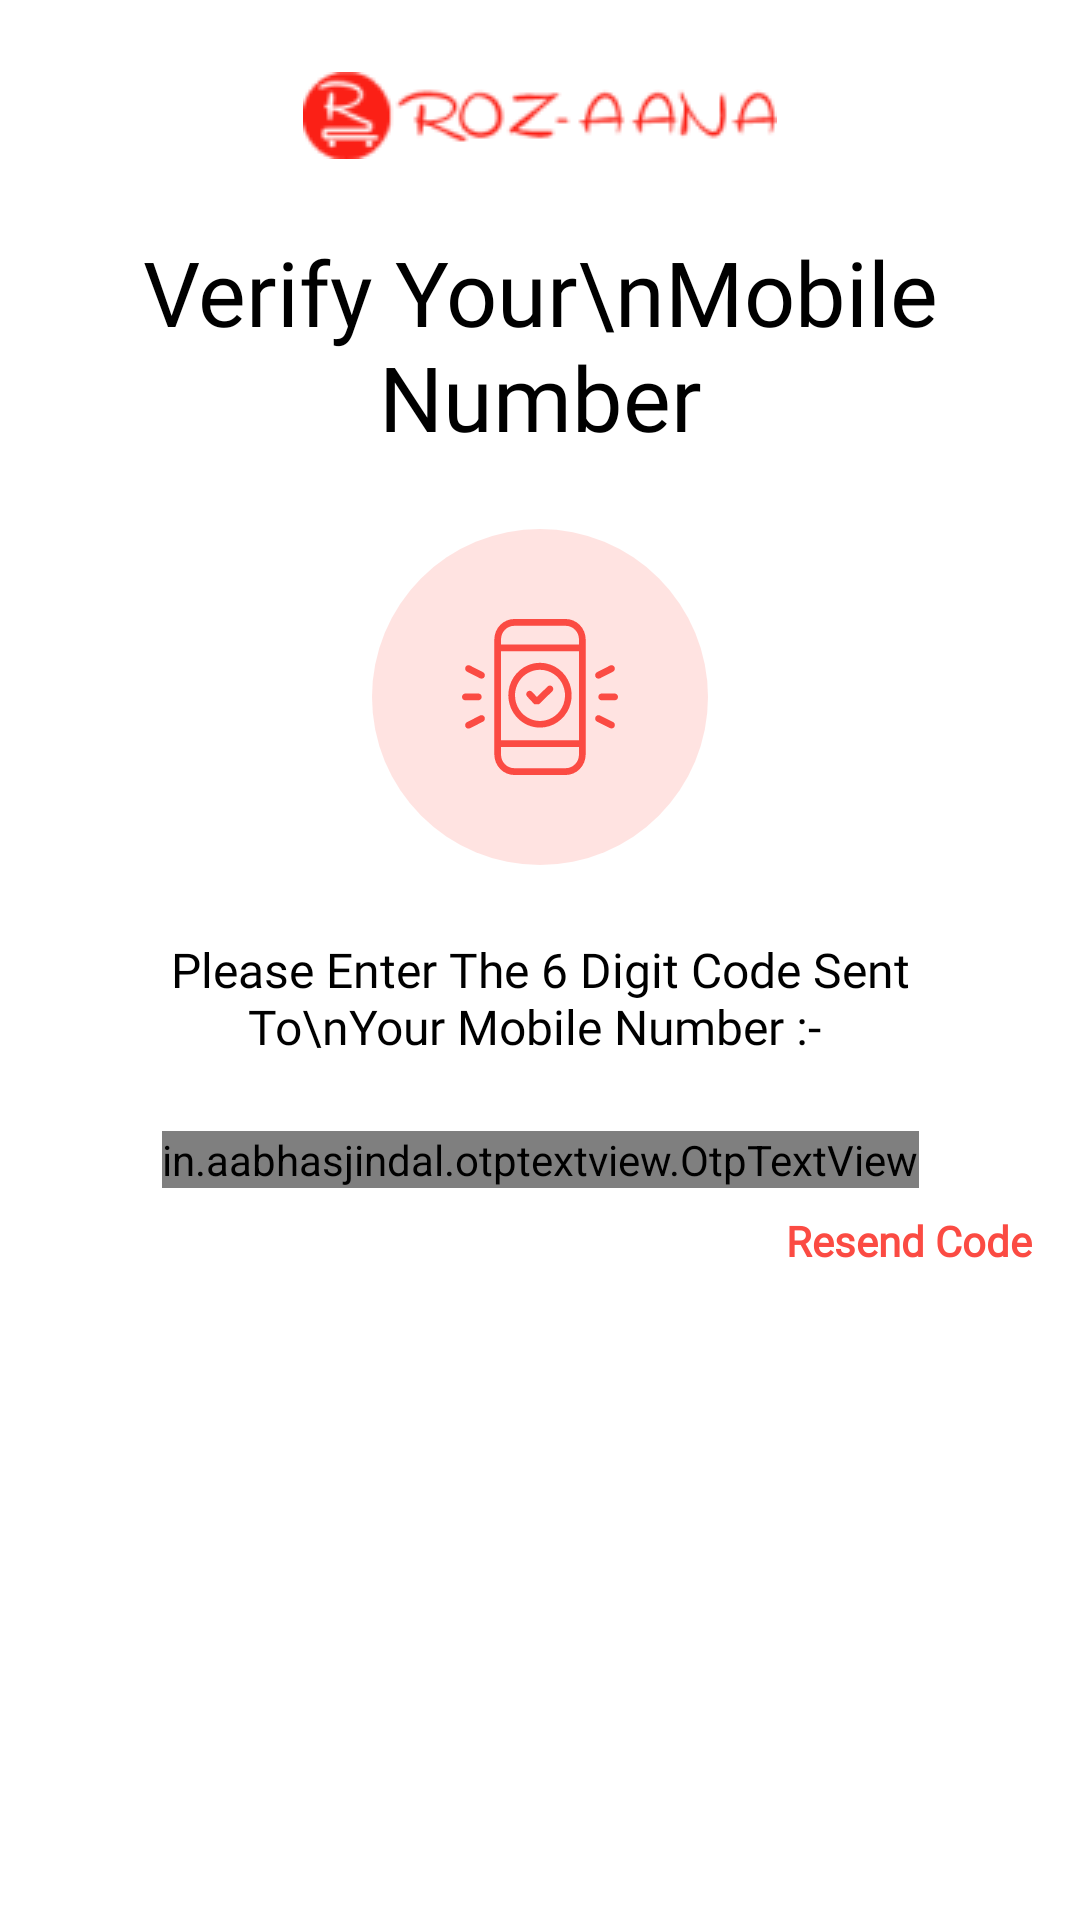

Layout XML and referenced resources for this Android screen:
<!-- AndroidManifest.xml: application theme Theme.RozaanaOnline -->
<!-- res/layout/fragment_verify_number.xml -->
<?xml version="1.0" encoding="utf-8"?>
<ScrollView xmlns:android="http://schemas.android.com/apk/res/android"
    xmlns:tools="http://schemas.android.com/tools"
    android:layout_width="match_parent"
    android:layout_height="match_parent"
    android:orientation="vertical"
    xmlns:app="http://schemas.android.com/apk/res-auto"
    tools:context=".entryStructure.SignupFragment">

    <androidx.constraintlayout.widget.ConstraintLayout
        android:layout_width="match_parent"
        android:layout_height="wrap_content">

        <androidx.appcompat.widget.AppCompatImageView
            android:id="@+id/logo"
            android:layout_width="match_parent"
            android:layout_height="wrap_content"
            android:layout_marginTop="@dimen/large_margin"
            android:minHeight="29dp"
            android:src="@drawable/rozaana_logo"
            app:layout_constraintTop_toTopOf="parent" />

        <androidx.appcompat.widget.AppCompatTextView
            android:id="@+id/header"
            android:layout_width="wrap_content"
            android:layout_height="wrap_content"
            android:layout_marginTop="@dimen/large_margin"
            android:fontFamily="@font/poppins_semibold"
            android:gravity="center"
            android:text="Verify Your\nMobile Number"
            android:textColor="@color/black"
            android:textSize="30sp"
            app:layout_constraintEnd_toEndOf="parent"
            app:layout_constraintStart_toStartOf="parent"
            app:layout_constraintTop_toBottomOf="@+id/logo" />

        <ImageView
            android:id="@+id/numberImage"
            android:layout_width="wrap_content"
            android:layout_height="wrap_content"
            app:layout_constraintTop_toBottomOf="@+id/header"
            app:layout_constraintStart_toStartOf="parent"
            app:layout_constraintEnd_toEndOf="parent"
            android:src="@drawable/ic_number_image"
            android:layout_marginTop="@dimen/large_margin"/>


        <TextView
            android:id="@+id/numberText"
            android:layout_width="match_parent"
            android:layout_height="wrap_content"
            android:fontFamily="@font/poppins_medium"
            android:text="Please Enter The 6 Digit Code Sent To\nYour Mobile Number :- "
            android:gravity="center"
            android:textColor="@color/black"
            android:textSize="@dimen/normal_text"
            android:layout_marginStart="36dp"
            android:layout_marginEnd="36dp"
            android:layout_marginTop="@dimen/large_margin"
            app:layout_constraintEnd_toEndOf="parent"
            app:layout_constraintHorizontal_chainStyle="packed"
            app:layout_constraintStart_toStartOf="parent"
            app:layout_constraintTop_toBottomOf="@id/numberImage" />

        <in.aabhasjindal.otptextview.OtpTextView
            android:id="@+id/otpView"
            android:layout_width="wrap_content"
            android:layout_height="wrap_content"
            android:textColor="@color/black"
            app:tint="@color/black"
            app:otp_box_background="@drawable/otp_box"
            app:layout_constraintStart_toStartOf="parent"
            app:layout_constraintEnd_toEndOf="parent"
            android:layout_marginStart="@dimen/normal_margin"
            android:layout_marginEnd="@dimen/normal_margin"
            android:layout_marginTop="@dimen/large_margin"
            app:layout_constraintTop_toBottomOf="@+id/numberText"
            app:height="40dp"
            app:width="32dp"
            app:bar_height="2dp"
            app:box_margin="@dimen/small_margin"
            app:length="6"
            app:otp_text_size="@dimen/extra_large_text"/>


        <TextView
            android:id="@+id/forgotText"
            android:layout_width="wrap_content"
            android:layout_height="wrap_content"
            android:layout_marginEnd="@dimen/normal_margin"
            android:layout_marginTop="@dimen/small_margin"
            app:layout_constraintTop_toBottomOf="@id/otpView"
            app:layout_constraintEnd_toEndOf="parent"
            android:text="@string/resend_code"
            android:fontFamily="@font/poppins_medium"
            android:textSize="@dimen/small_text"
            android:textStyle="bold"
            android:textColor="@color/base_theme"/>



    </androidx.constraintlayout.widget.ConstraintLayout>
</ScrollView>
<!-- resources referenced by this layout -->
<resources>
  <color name="base_theme">#fb4b43</color>
  <color name="black">#FF000000</color>
  <color name="white">#FFFFFFFF</color>
  <dimen name="extra_large_text">20sp</dimen>
  <dimen name="large_margin">24dp</dimen>
  <dimen name="normal_margin">16dp</dimen>
  <dimen name="normal_text">16sp</dimen>
  <dimen name="small_margin">8dp</dimen>
  <dimen name="small_text">14sp</dimen>
  <!-- drawable ic_number_image: vector/xml drawable (drawable, 5639 chars, omitted) -->
  <!-- drawable otp_box (drawable) -->
  <?xml version="1.0" encoding="utf-8"?>
  <vector
      xmlns:android="http://schemas.android.com/apk/res/android"
      xmlns:aapt="http://schemas.android.com/aapt"
      android:width="28dp"
      android:height="34dp"
      android:viewportWidth="28"
      android:viewportHeight="34"
      >
  
      <group>
  
          <clip-path
              android:pathData="M6 0H22C25.3137 0 28 2.68629 28 6V28C28 31.3137 25.3137 34 22 34H6C2.68629 34 0 31.3137 0 28V6C0 2.68629 2.68629 0 6 0Z"
              />
  
          <path
              android:pathData="M0 0V34H28V0"
              android:fillColor="#24FB4B43"
              />
  
          <path
              android:pathData="M6 0H22C25.3137 0 28 2.68629 28 6V28C28 31.3137 25.3137 34 22 34H6C2.68629 34 0 31.3137 0 28V6C0 2.68629 2.68629 0 6 0Z"
              android:strokeWidth="2"
              android:strokeColor="#FE0101"
              />
  
      </group>
  
  </vector>
  <!-- drawable round_corners (drawable) -->
  <?xml version="1.0" encoding="utf-8"?>
  <shape xmlns:android="http://schemas.android.com/apk/res/android"
      android:shape="rectangle" >
  
      <corners
          android:bottomLeftRadius="30dp"
          android:bottomRightRadius="30dp"
          android:radius="60dp"
          android:topLeftRadius="30dp"
          android:topRightRadius="30dp" />
  
      <solid android:color="@color/base_theme" />
  
  
  </shape>
  <!-- drawable rozaana_logo: png bitmap (drawable, 5132 bytes) -->
  <string name="resend_code">Resend Code</string>
  <style name="Theme.RozaanaOnline" parent="Theme.MaterialComponents.DayNight.NoActionBar">
          
          <item name="colorPrimary">@color/base_theme</item>
          <item name="colorPrimaryVariant">@color/base_theme</item>
          <item name="colorOnPrimary">@color/white</item>
          
          <item name="colorSecondary">@color/teal_200</item>
          <item name="colorSecondaryVariant">@color/teal_700</item>
          <item name="colorOnSecondary">@color/black</item>
          
          <item name="android:statusBarColor" tools:targetApi="l">?attr/colorPrimaryVariant</item>
          
      </style>
  <color name="teal_200">#FF03DAC5</color>
  <color name="teal_700">#FF018786</color>
</resources>
